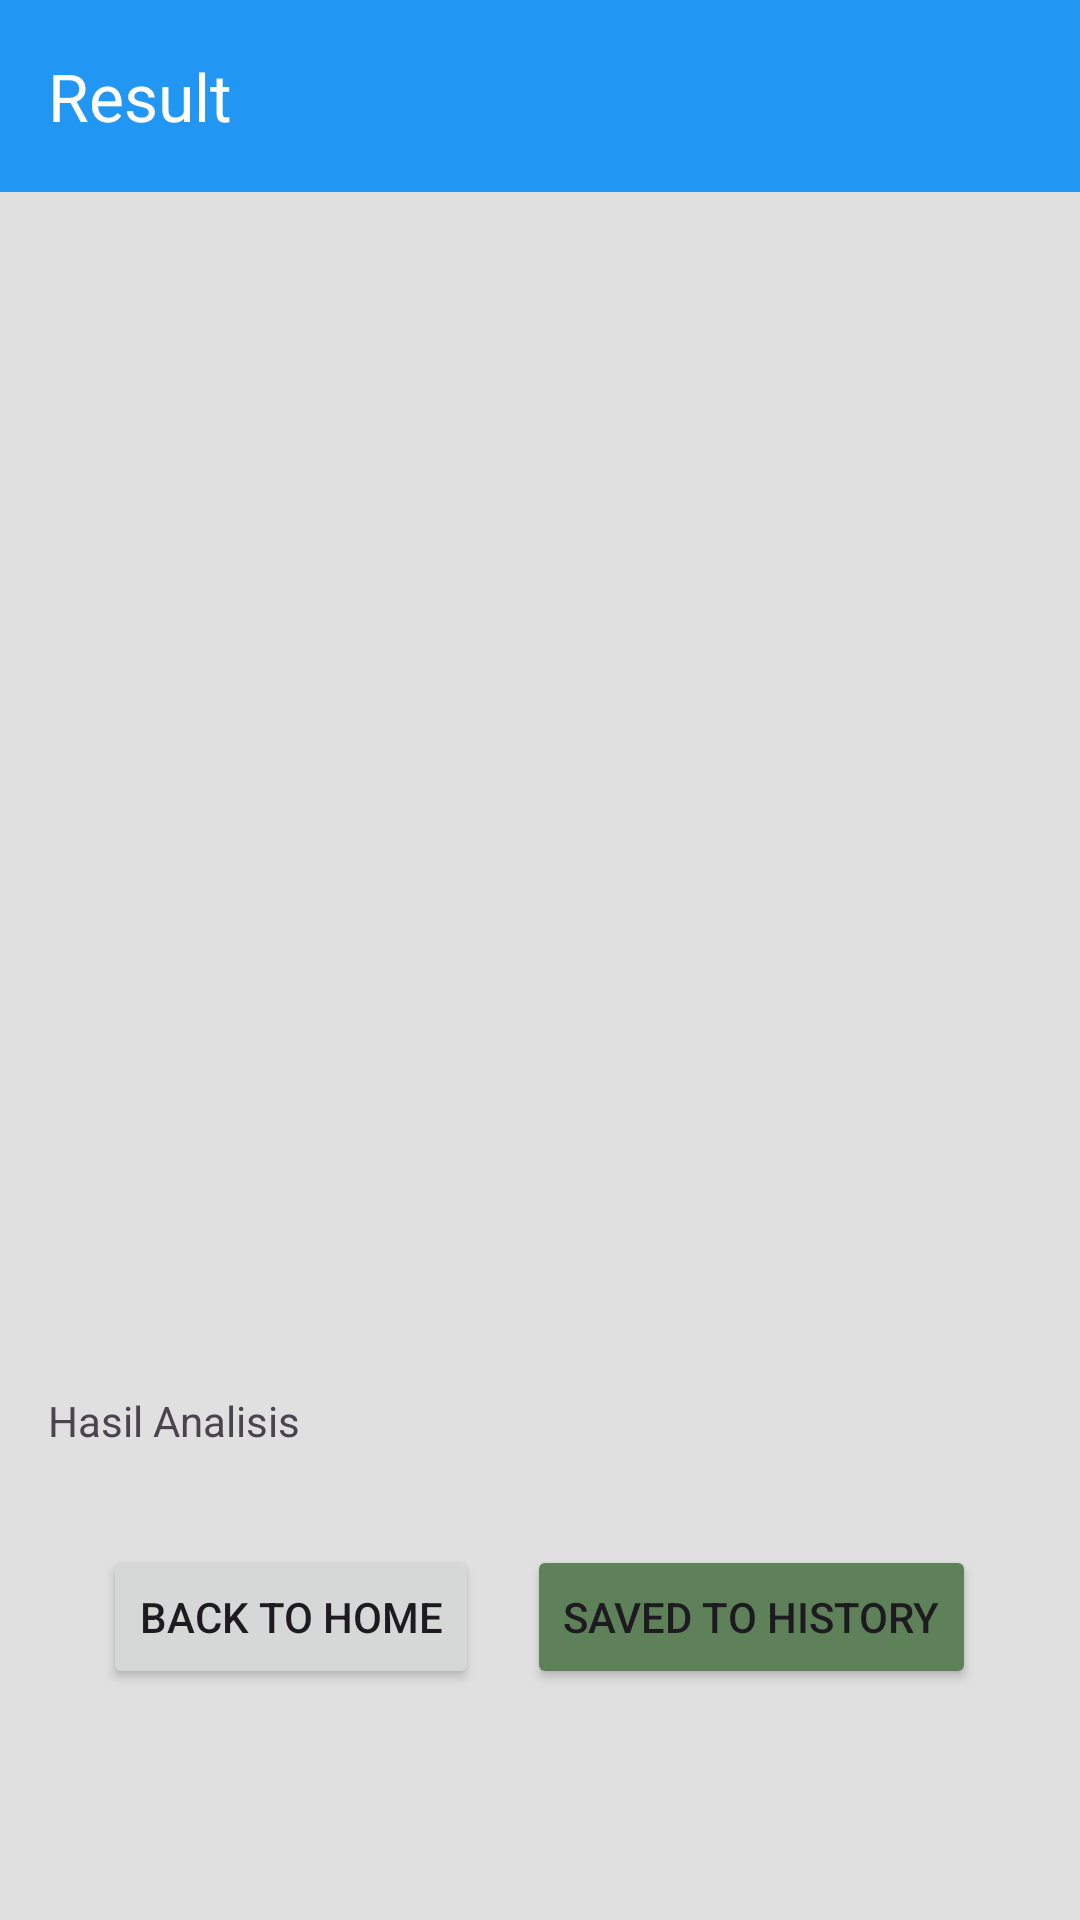

This screen was rendered from an Android layout file. Write that file and the resources it references.
<!-- AndroidManifest.xml: application theme Theme.Asclepius -->
<!-- res/layout/activity_result.xml -->
<?xml version="1.0" encoding="utf-8"?>
<ScrollView xmlns:android="http://schemas.android.com/apk/res/android"
    xmlns:tools="http://schemas.android.com/tools"
    xmlns:app="http://schemas.android.com/apk/res-auto"
    android:layout_width="match_parent"
    android:layout_height="match_parent"
    tools:context=".view.ResultActivity">


    <LinearLayout
        android:layout_width="match_parent"
        android:layout_height="wrap_content"
        android:orientation="vertical"
        android:gravity="center">

        <androidx.appcompat.widget.Toolbar
            android:id="@+id/resultToolbar"
            android:layout_width="match_parent"
            android:layout_height="?attr/actionBarSize"
            android:background="?attr/colorPrimary"
            app:title="@string/result_name_appbar"
            app:titleTextColor="@color/white"
            app:layout_constraintTop_toTopOf="parent"
            app:layout_constraintStart_toStartOf="parent"
            app:layout_constraintEnd_toEndOf="parent"
            />

        <ImageView
            android:id="@+id/result_image"
            android:layout_width="329dp"
            android:layout_height="376dp"
            android:layout_marginTop="8dp"
            android:scaleType="fitCenter"
            app:srcCompat="@drawable/ic_place_holder"/>

        <TextView
            android:id="@+id/result_text"
            android:layout_width="match_parent"
            android:layout_height="wrap_content"
            android:layout_margin="16dp"
            android:text="@string/result" />

        <LinearLayout
            android:layout_width="wrap_content"
            android:layout_height="wrap_content"
            android:orientation="horizontal"
            android:layout_marginTop="16dp"
            android:gravity="center">


            <Button
                android:id="@+id/backButton"
                android:layout_width="wrap_content"
                android:layout_height="wrap_content"
                android:text="@string/button_back_result"
                android:layout_marginEnd="8dp"
                />


            <Button
                android:id="@+id/saved_result"
                android:layout_width="wrap_content"
                android:layout_height="wrap_content"
                android:backgroundTint="@color/green"
                android:text="@string/saved_result"
                android:layout_marginStart="8dp"
                />

        </LinearLayout>

    </LinearLayout>

</ScrollView>
<!-- resources referenced by this layout -->
<resources>
  <color name="green">#5e815a</color>
  <color name="white">#FFFFFFFF</color>
  <string name="button_back_result">Back to Home</string>
  <string name="result">Hasil Analisis</string>
  <string name="result_name_appbar">Result</string>
  <string name="saved_result">Saved To History</string>
  <style name="Theme.Asclepius" parent="Base.Theme.Asclepius" />
  <style name="Base.Theme.Asclepius" parent="Theme.Material3.DayNight.NoActionBar">
          
          <item name="colorPrimary">@color/primaryColor</item>
          <item name="android:windowBackground">@color/backgroundColor</item>
      </style>
  <color name="primaryColor">#2196F3</color>&gt;
  <color name="backgroundColor">#E0E0E0</color>&gt;
</resources>
